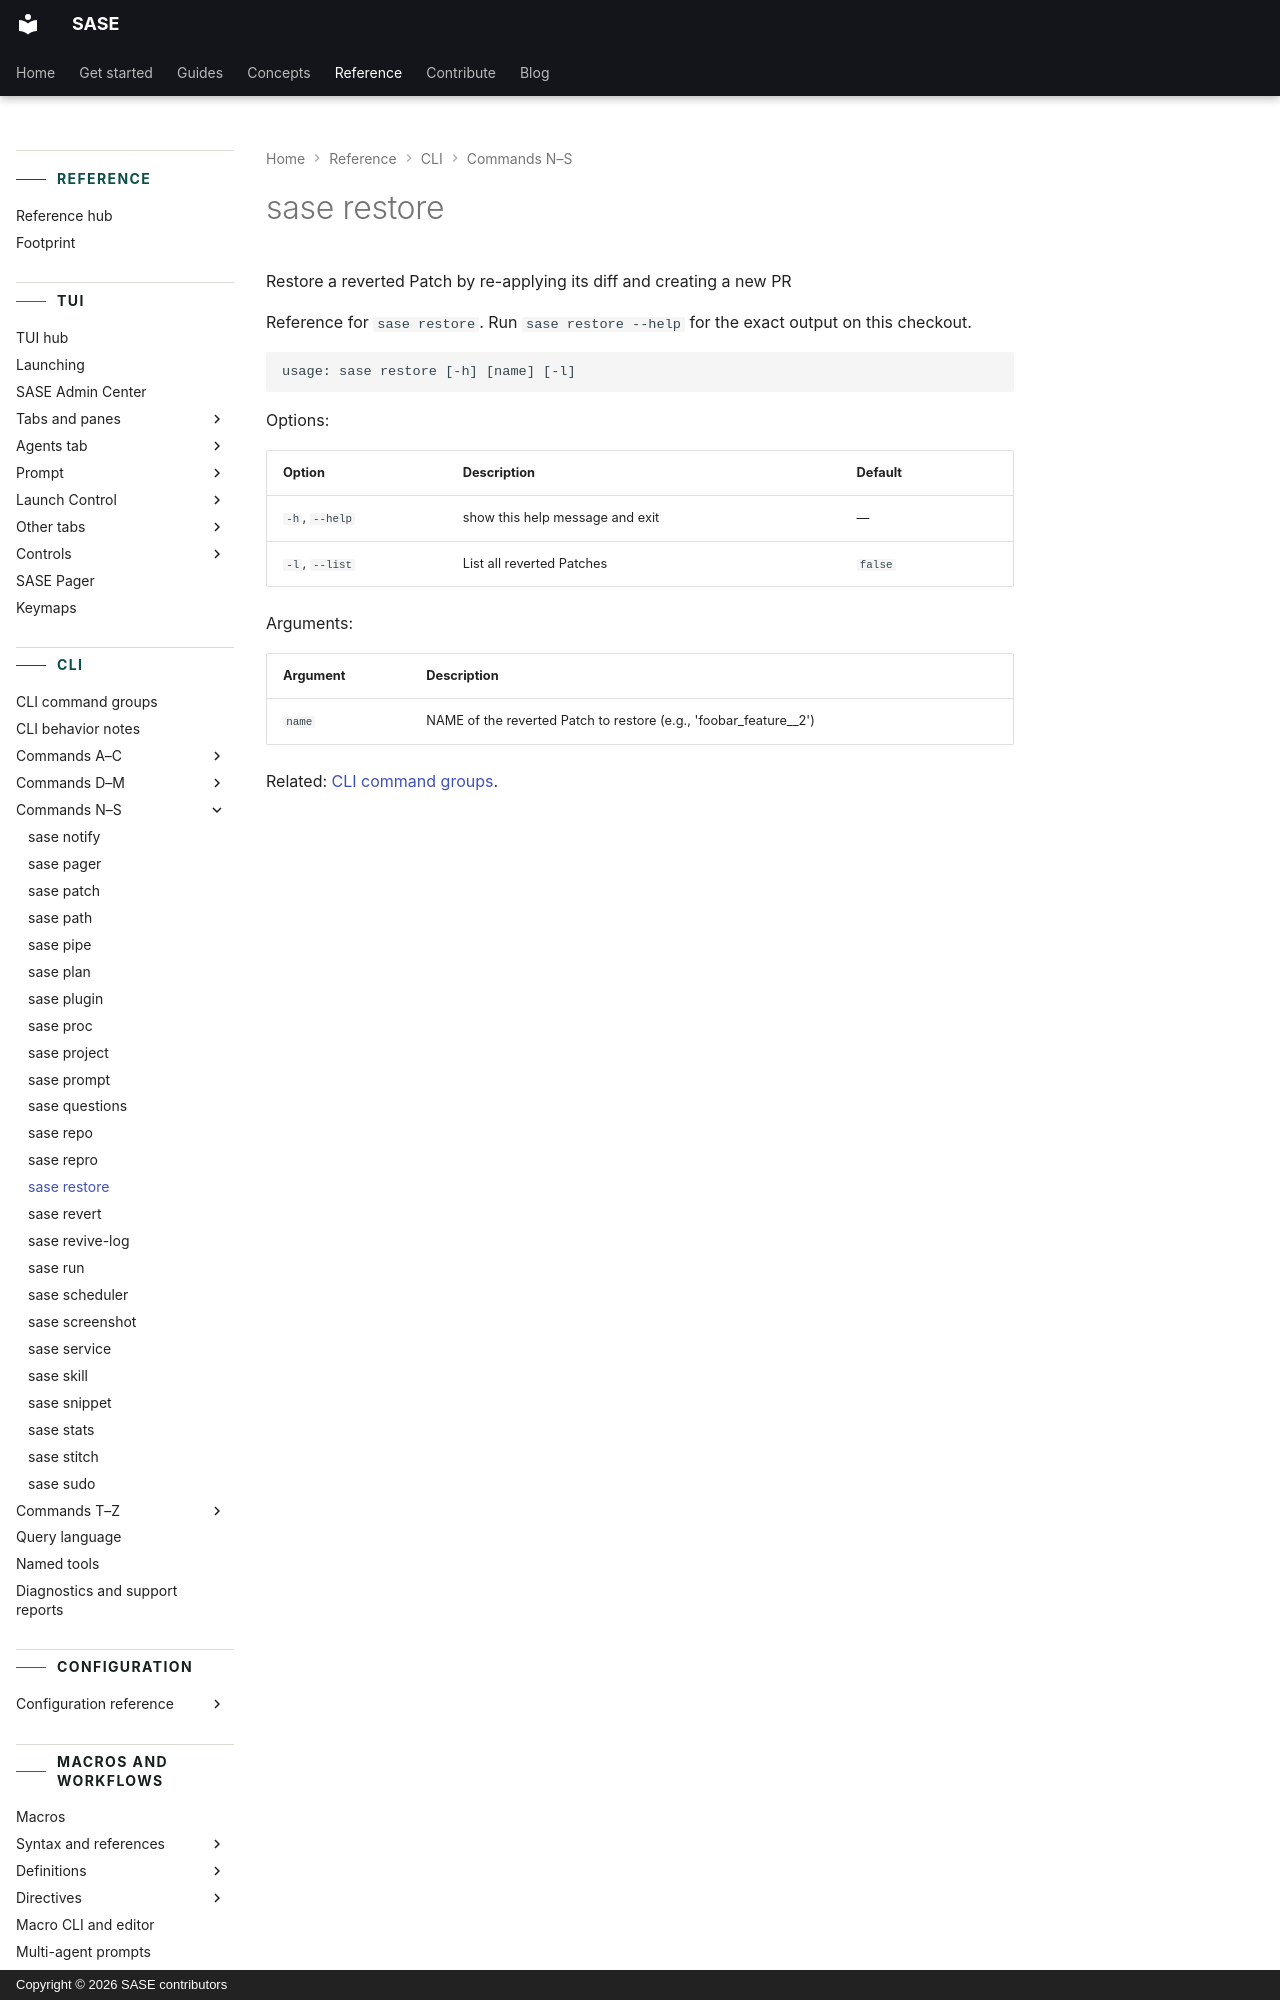

repository: sase-org/sase · page: reference/cli/restore/index.html · generator: mkdocs · copyright: Copyright © 2026 SASE contributors

---
title: "sase restore"
description: "Restore a reverted Patch by re-applying its diff and creating a new PR"
---

<!-- generated, do not edit; source: argparse tree (tools/render_cli; run just fix to regenerate) -->
